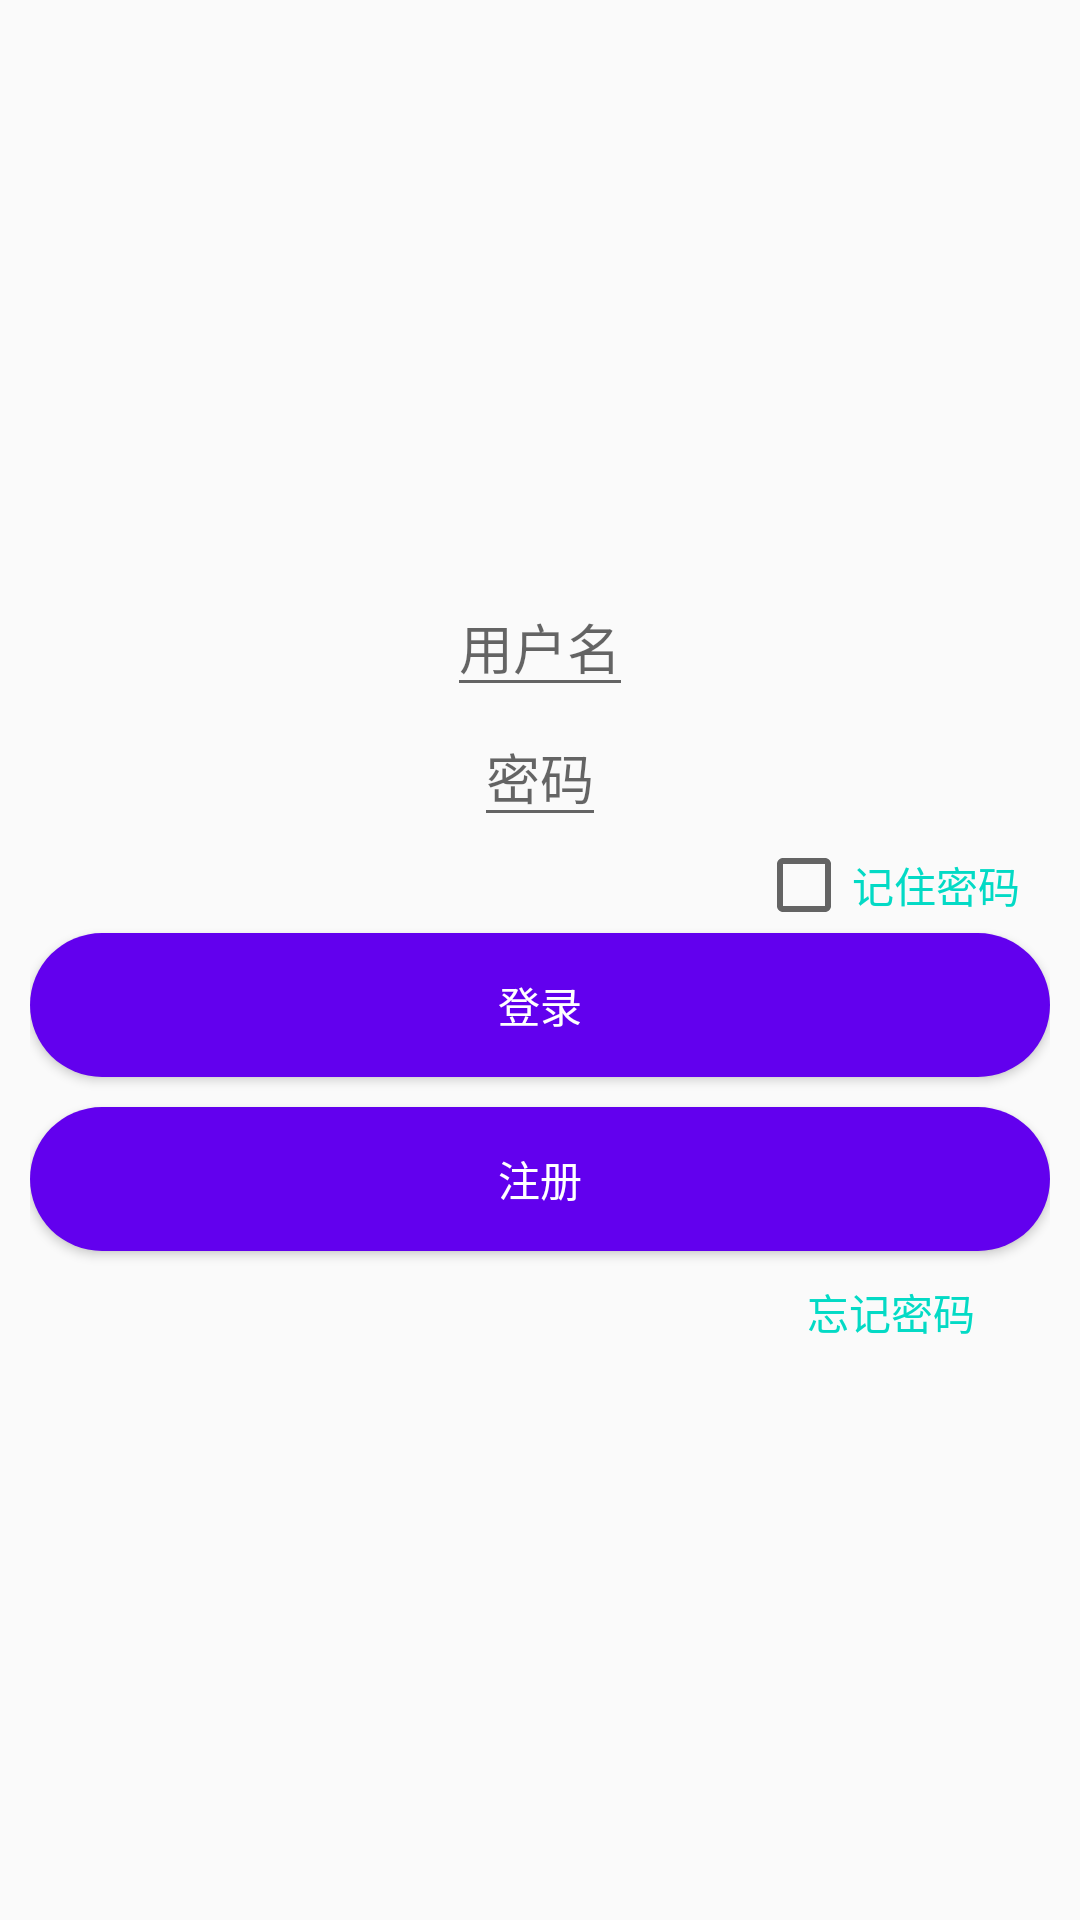

Layout XML and referenced resources for this Android screen:
<!-- AndroidManifest.xml: application theme AppTheme -->
<!-- res/layout/activity_login.xml -->
<?xml version="1.0" encoding="utf-8"?>
<LinearLayout xmlns:android="http://schemas.android.com/apk/res/android"
    android:layout_width="match_parent"
    android:layout_height="match_parent"
    android:gravity="center"
    android:orientation="vertical"
    android:padding="10dp">

    <ImageView
        android:layout_width="wrap_content"
        android:layout_height="wrap_content"
        android:src="@mipmap/ic_launcher" />

    <EditText
        android:layout_width="wrap_content"
        android:layout_height="wrap_content"
        android:hint="用户名" />

    <EditText
        android:layout_width="wrap_content"
        android:layout_height="wrap_content"
        android:hint="密码" />

    <LinearLayout
        android:layout_width="match_parent"
        android:layout_height="wrap_content"
        android:orientation="vertical">

        <CheckBox
            android:layout_width="wrap_content"
            android:layout_height="wrap_content"
            android:layout_gravity="right"
            android:layout_marginRight="10dp"
            android:text="记住密码"
            android:textColor="@color/colorAccent" />
    </LinearLayout>

    <Button
        android:layout_width="match_parent"
        android:layout_height="wrap_content"
        android:background="@drawable/button_bg"
        android:text="登录"
        android:textColor="@android:color/white" />

    <Button
        android:layout_width="match_parent"
        android:layout_height="wrap_content"
        android:layout_marginTop="10dp"
        android:background="@drawable/button_bg"
        android:text="注册"
        android:id="@+id/btn_registered"
        android:textColor="@android:color/white" />

    <LinearLayout
        android:layout_marginRight="10dp"
        android:layout_marginTop="10dp"
        android:layout_width="match_parent"
        android:layout_height="wrap_content"
        android:orientation="vertical">

        <TextView
            android:layout_width="wrap_content"
            android:layout_height="wrap_content"
            android:layout_gravity="right"
            android:layout_marginRight="10dp"
            android:text="忘记密码"
            android:textColor="@color/colorAccent" />
    </LinearLayout>
</LinearLayout>
<!-- resources referenced by this layout -->
<resources>
  <!-- drawable button_bg (drawable) -->
  <?xml version="1.0" encoding="utf-8"?>
  <shape xmlns:android="http://schemas.android.com/apk/res/android">
      <solid android:color="@color/colorPrimary" />
      <corners android:radius="30dp" />
  
  </shape>
  <style name="AppTheme" parent="Theme.AppCompat.Light.DarkActionBar">
          
          <item name="colorPrimary">@color/colorPrimary</item>
          <item name="colorPrimaryDark">@color/colorPrimaryDark</item>
          <item name="colorAccent">@color/colorAccent</item>
      </style>
  <!-- not gathered from this repository: default colours our renderer supplied (Android Studio template values) -->
  <color name="colorPrimary">#FF6200EE</color>
  <color name="colorPrimaryDark">#FF3700B3</color>
  <color name="colorAccent">#FF03DAC5</color>
</resources>
